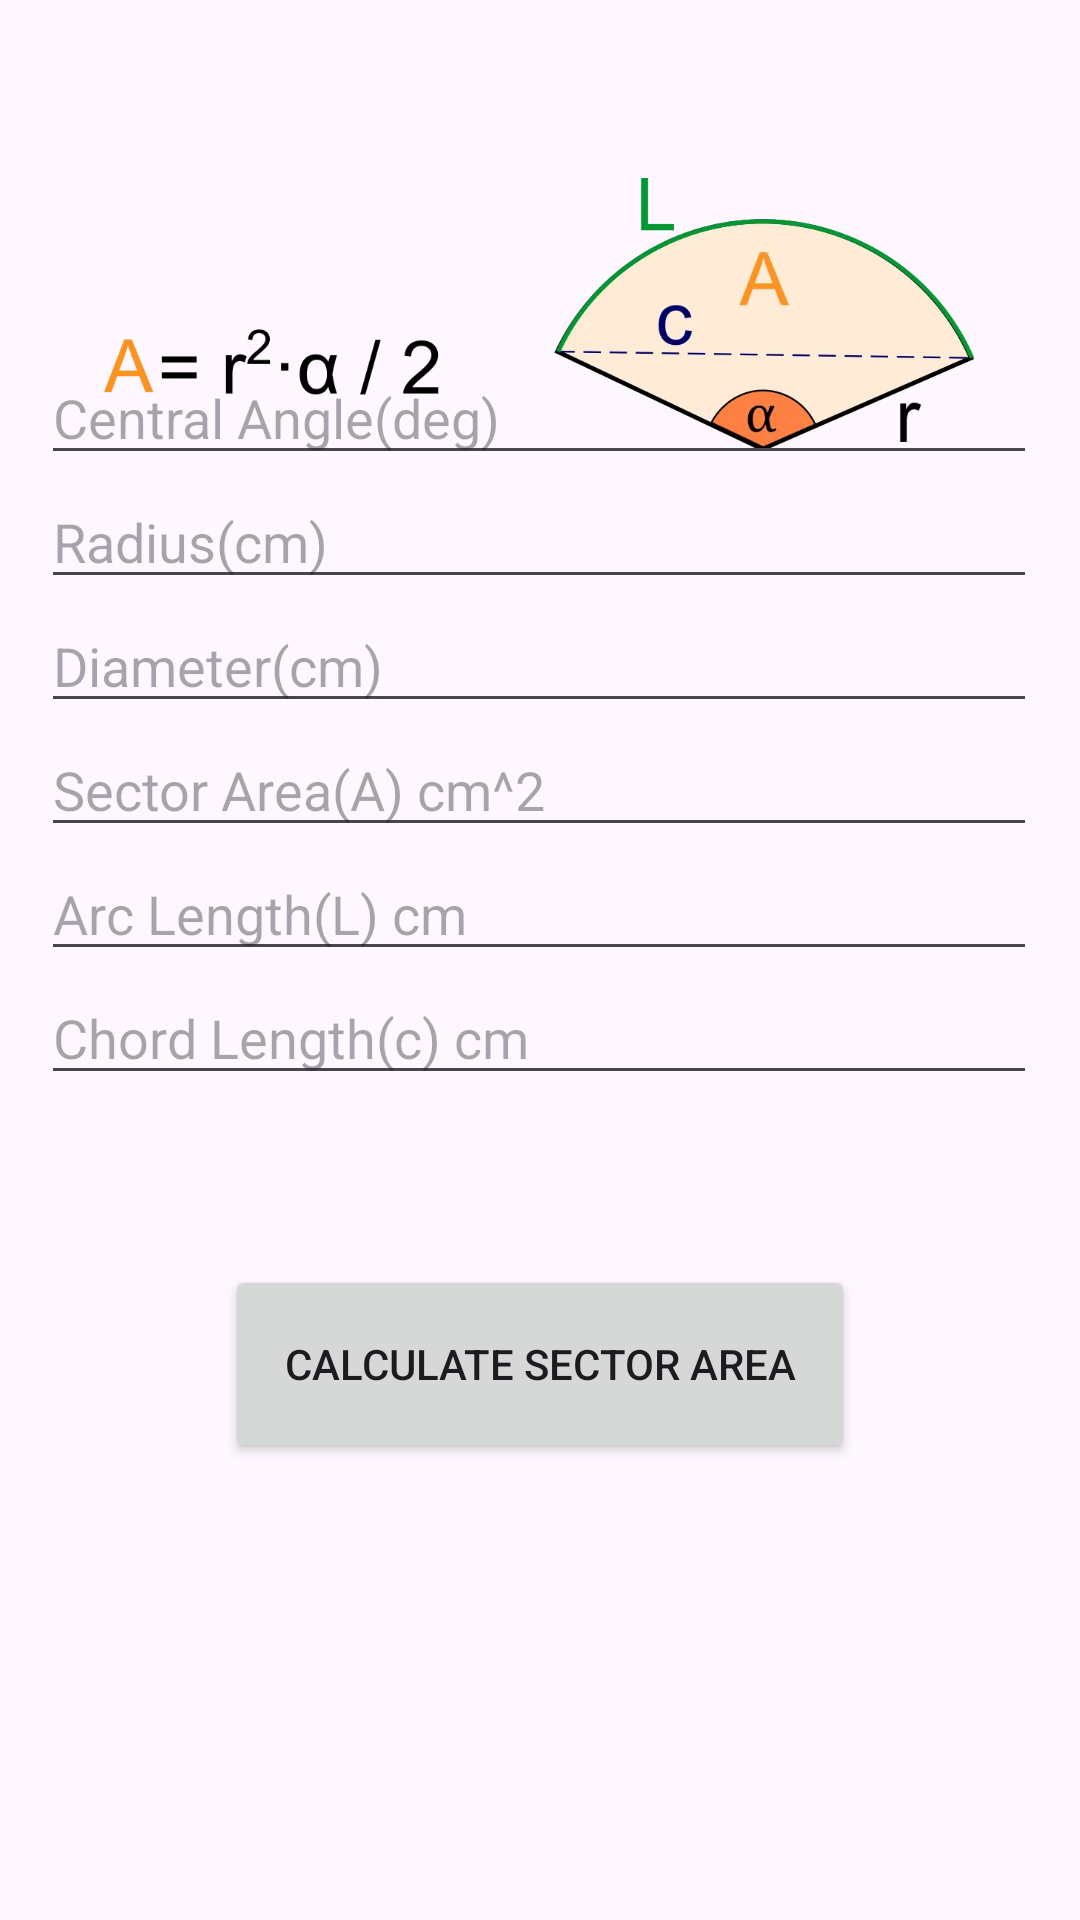

The Android layout XML behind this screen, and the referenced resources:
<!-- AndroidManifest.xml: application theme Theme.WebReplication -->
<!-- res/layout/activity_sector_area_calculator.xml -->
<?xml version="1.0" encoding="utf-8"?>
<androidx.constraintlayout.widget.ConstraintLayout xmlns:android="http://schemas.android.com/apk/res/android"
    xmlns:app="http://schemas.android.com/apk/res-auto"
    xmlns:tools="http://schemas.android.com/tools"
    android:layout_width="match_parent"
    android:layout_height="match_parent"
    tools:context=".SectorAreaCalculatorActivity">

    <ImageView
        android:id="@+id/imageView"
        android:layout_width="290dp"
        android:layout_height="151dp"
        android:scaleType="fitCenter"
        app:layout_constraintBottom_toBottomOf="parent"
        app:layout_constraintEnd_toEndOf="parent"
        app:layout_constraintHorizontal_bias="0.495"
        app:layout_constraintStart_toStartOf="parent"
        app:layout_constraintTop_toTopOf="parent"
        app:layout_constraintVertical_bias="0.06"
        app:srcCompat="@drawable/sector_calc_formula" />

    <TableLayout
        android:id="@+id/tableLayout"
        android:layout_width="332dp"
        android:layout_height="279dp"
        android:layout_marginBottom="244dp"
        app:layout_constraintBottom_toBottomOf="parent"
        app:layout_constraintEnd_toEndOf="parent"
        app:layout_constraintHorizontal_bias="0.493"
        app:layout_constraintStart_toStartOf="parent"
        app:layout_constraintTop_toBottomOf="@+id/imageView"
        app:layout_constraintVertical_bias="1.0">

        <TableRow
            android:layout_width="match_parent"
            android:layout_height="match_parent" />

        <EditText
            android:id="@+id/editText1"
            android:layout_width="wrap_content"
            android:layout_height="wrap_content"
            android:ems="10"
            android:hint="Central Angle(deg)"
            android:inputType="text"
            app:layout_constraintBottom_toBottomOf="@+id/tableLayout"
            app:layout_constraintEnd_toEndOf="parent"
            app:layout_constraintHorizontal_bias="0.557"
            app:layout_constraintStart_toStartOf="parent"
            app:layout_constraintTop_toTopOf="@+id/tableLayout" />

        <TableRow
            android:layout_width="match_parent"
            android:layout_height="match_parent" />

        <EditText
            android:id="@+id/editText2"
            android:layout_width="wrap_content"
            android:layout_height="wrap_content"
            android:ems="10"
            android:hint="Radius(cm)"
            android:inputType="text"
            app:layout_constraintBottom_toBottomOf="@+id/tableLayout"
            app:layout_constraintEnd_toEndOf="parent"
            app:layout_constraintHorizontal_bias="0.557"
            app:layout_constraintStart_toStartOf="parent"
            app:layout_constraintTop_toTopOf="@+id/tableLayout" />

        <TableRow
            android:layout_width="match_parent"
            android:layout_height="match_parent" />

        <EditText
            android:id="@+id/editText3"
            android:layout_width="wrap_content"
            android:layout_height="wrap_content"
            android:ems="10"
            android:hint="Diameter(cm)"
            android:inputType="text"
            app:layout_constraintBottom_toBottomOf="@+id/tableLayout"
            app:layout_constraintEnd_toEndOf="parent"
            app:layout_constraintHorizontal_bias="0.557"
            app:layout_constraintStart_toStartOf="parent"
            app:layout_constraintTop_toTopOf="@+id/tableLayout" />

        <TableRow
            android:layout_width="match_parent"
            android:layout_height="match_parent" />

        <EditText
            android:id="@+id/editText4"
            android:layout_width="wrap_content"
            android:layout_height="wrap_content"
            android:ems="10"
            android:hint="Sector Area(A) cm^2"
            android:inputType="text"
            app:layout_constraintBottom_toBottomOf="@+id/tableLayout"
            app:layout_constraintEnd_toEndOf="parent"
            app:layout_constraintHorizontal_bias="0.557"
            app:layout_constraintStart_toStartOf="parent"
            app:layout_constraintTop_toTopOf="@+id/tableLayout" />

        <TableRow
            android:layout_width="match_parent"
            android:layout_height="match_parent" />

        <EditText
            android:id="@+id/editText5"
            android:layout_width="wrap_content"
            android:layout_height="wrap_content"
            android:ems="10"
            android:hint="Arc Length(L) cm"
            android:inputType="text"
            app:layout_constraintBottom_toBottomOf="@+id/tableLayout"
            app:layout_constraintEnd_toEndOf="parent"
            app:layout_constraintHorizontal_bias="0.557"
            app:layout_constraintStart_toStartOf="parent"
            app:layout_constraintTop_toTopOf="@+id/tableLayout" />

        <TableRow
            android:layout_width="match_parent"
            android:layout_height="match_parent" />

        <EditText
            android:id="@+id/editText6"
            android:layout_width="wrap_content"
            android:layout_height="wrap_content"
            android:ems="10"
            android:hint="Chord Length(c) cm"
            android:inputType="text"
            app:layout_constraintBottom_toBottomOf="@+id/tableLayout"
            app:layout_constraintEnd_toEndOf="parent"
            app:layout_constraintHorizontal_bias="0.557"
            app:layout_constraintStart_toStartOf="parent"
            app:layout_constraintTop_toTopOf="@+id/tableLayout" />
    </TableLayout>

    <Button
        android:id="@+id/button6"
        android:layout_width="210dp"
        android:layout_height="66dp"
        android:text="Calculate Sector Area"
        app:layout_constraintBottom_toBottomOf="parent"
        app:layout_constraintEnd_toEndOf="parent"
        app:layout_constraintStart_toStartOf="parent"
        app:layout_constraintTop_toBottomOf="@+id/tableLayout"
        app:layout_constraintVertical_bias="0.145" />

</androidx.constraintlayout.widget.ConstraintLayout>
<!-- resources referenced by this layout -->
<resources>
  <!-- drawable sector_calc_formula: png bitmap (drawable, 100987 bytes) -->
  <style name="Theme.WebReplication" parent="Base.Theme.WebReplication" />
  <style name="Base.Theme.WebReplication" parent="Theme.Material3.DayNight.NoActionBar">
          
          
      </style>
</resources>
